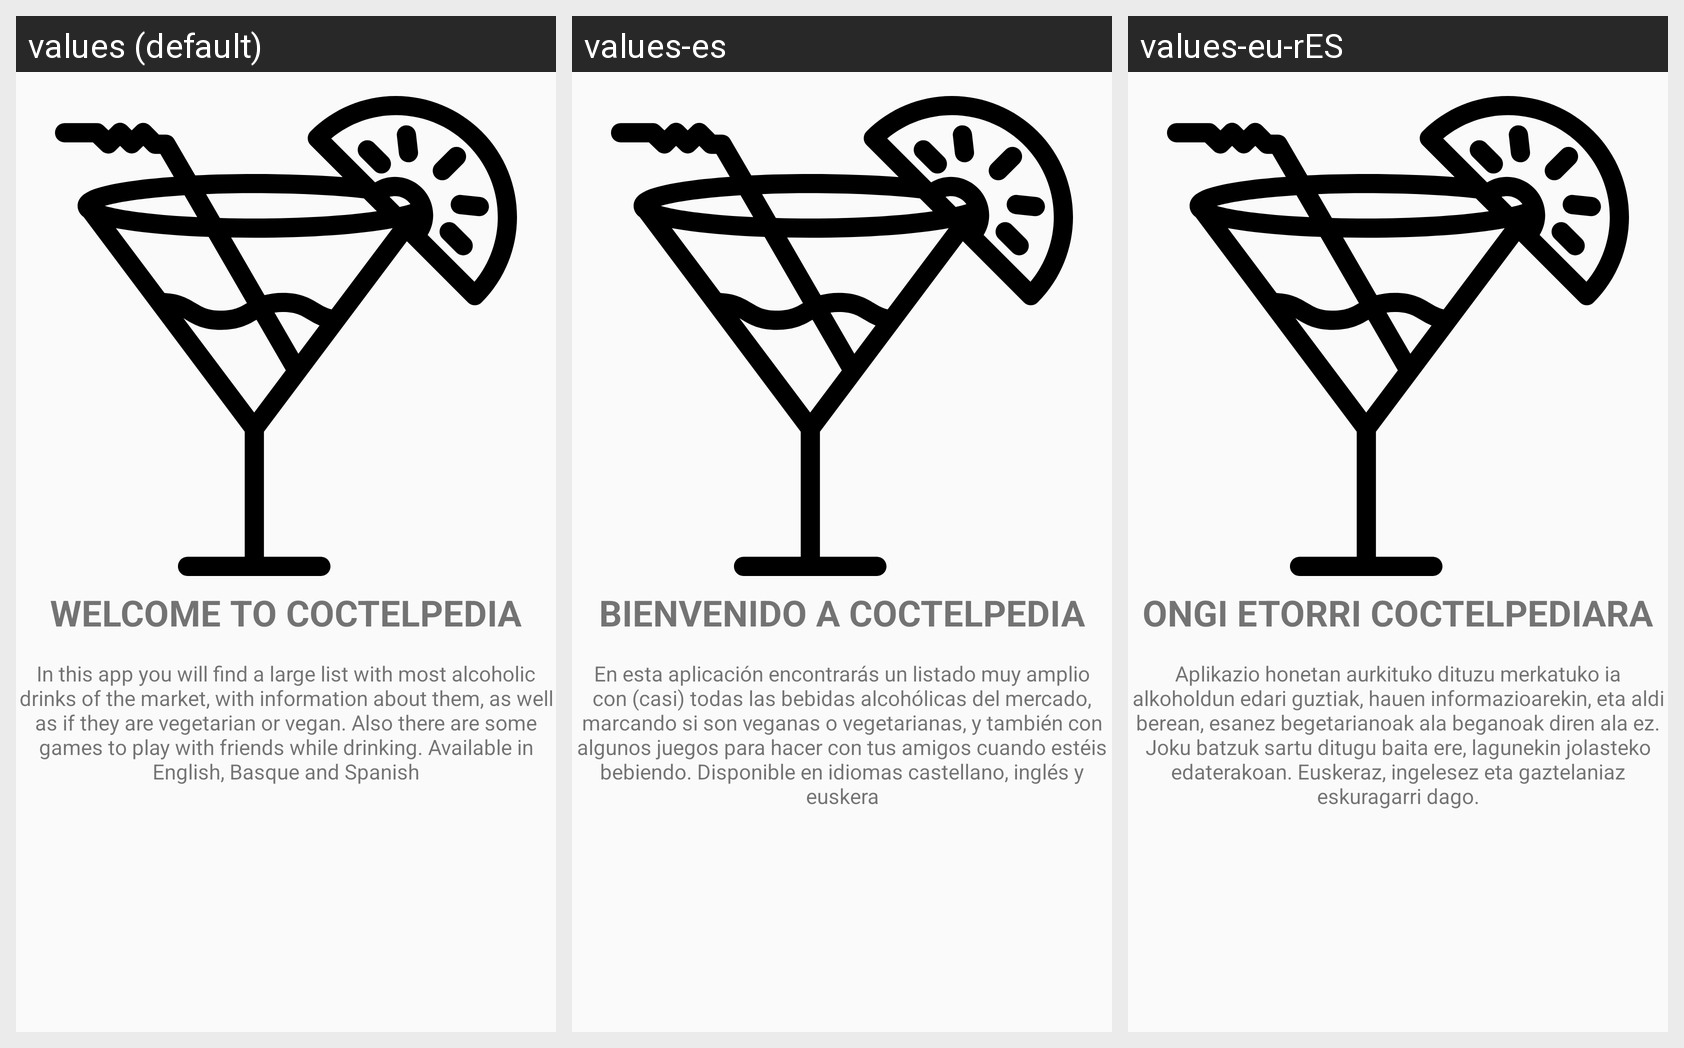

Here is an Android app screen in its default locale and in the app's own translations. Write out the translated-string differences for the strings that appear on this screen.
Android screen res/layout/fragment_home.xml rendered under 3 locales, left to right: values (default), values-es, values-eu-rES. Device: Nexus 5 (rendered at 1080×1920; each locale shown at half size, 540×960, under a caption strip naming it); theme AppTheme.
Strings drawn on this screen, with the default value and each locale's value (text and hints the layout hard-codes, and strings that could not be matched under every locale, appear in the picture but are not listed):

title_welcome
  values: Welcome to Coctelpedia
  values-es: Bienvenido a Coctelpedia
  values-eu-rES: Ongi etorri Coctelpediara

welcome_message
  values: In this app you will find a large list with most alcoholic drinks of the market, with information about them, as well as if they are vegetarian or vegan. Also there are some games to play with friends while drinking. Available in English, Basque and Spanish
  values-es: En esta aplicación encontrarás un listado muy amplio con (casi) todas las bebidas alcohólicas del mercado, marcando si son veganas o vegetarianas, y también con algunos juegos para hacer con tus amigos cuando estéis bebiendo. Disponible en idiomas castellano, inglés y euskera
  values-eu-rES: Aplikazio honetan aurkituko dituzu merkatuko ia alkoholdun edari guztiak, hauen informazioarekin, eta aldi berean, esanez begetarianoak ala beganoak diren ala ez. Joku batzuk sartu ditugu baita ere, lagunekin jolasteko edaterakoan. Euskeraz, ingelesez eta gaztelaniaz eskuragarri dago.
